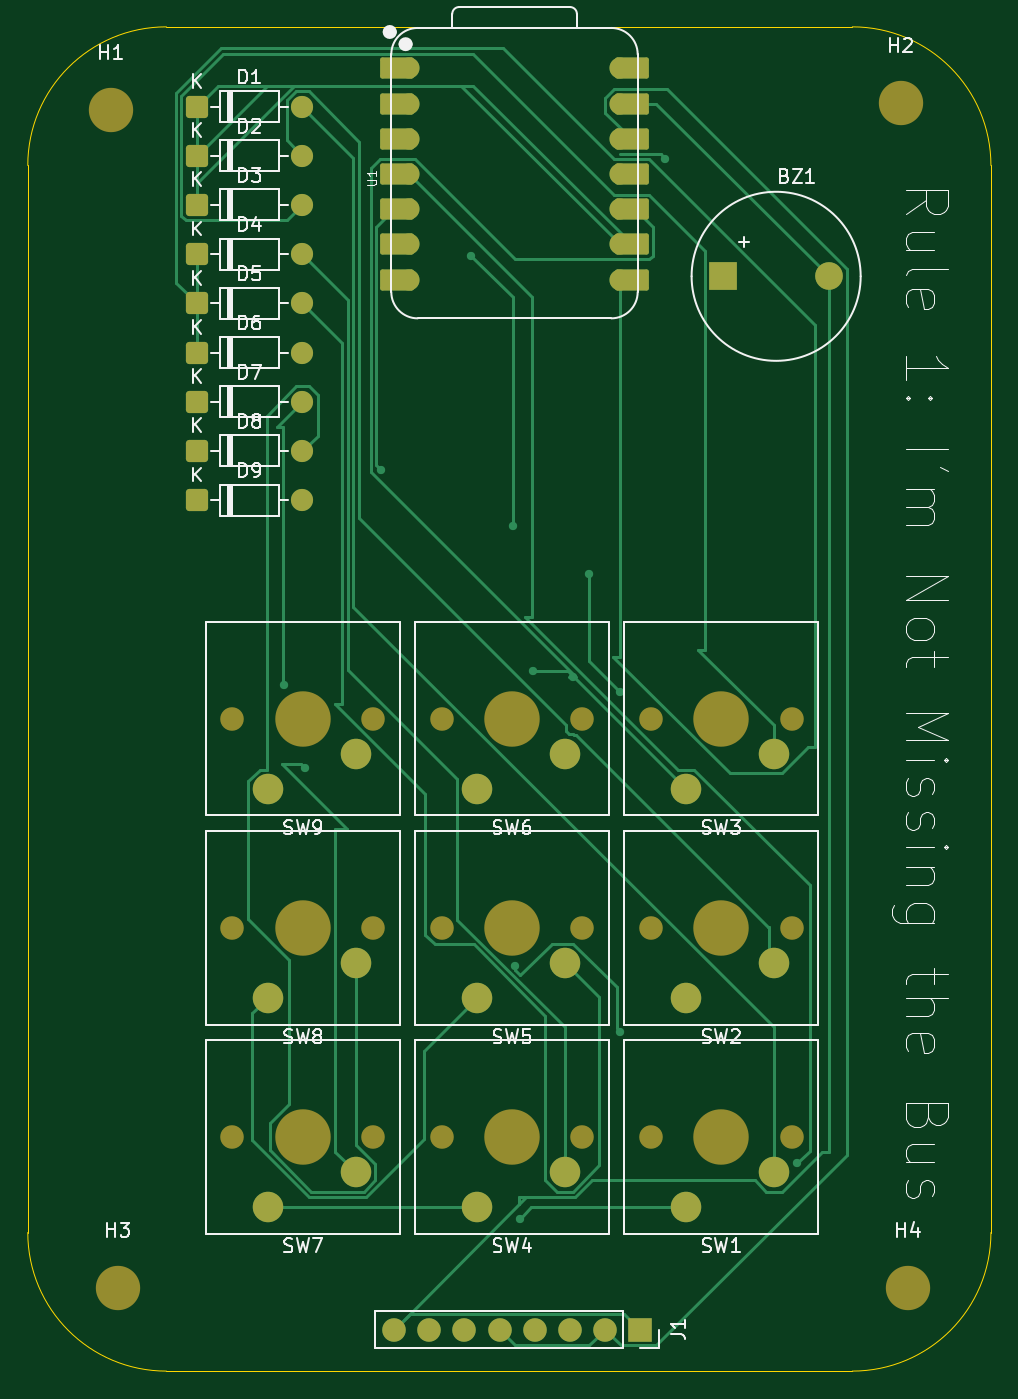
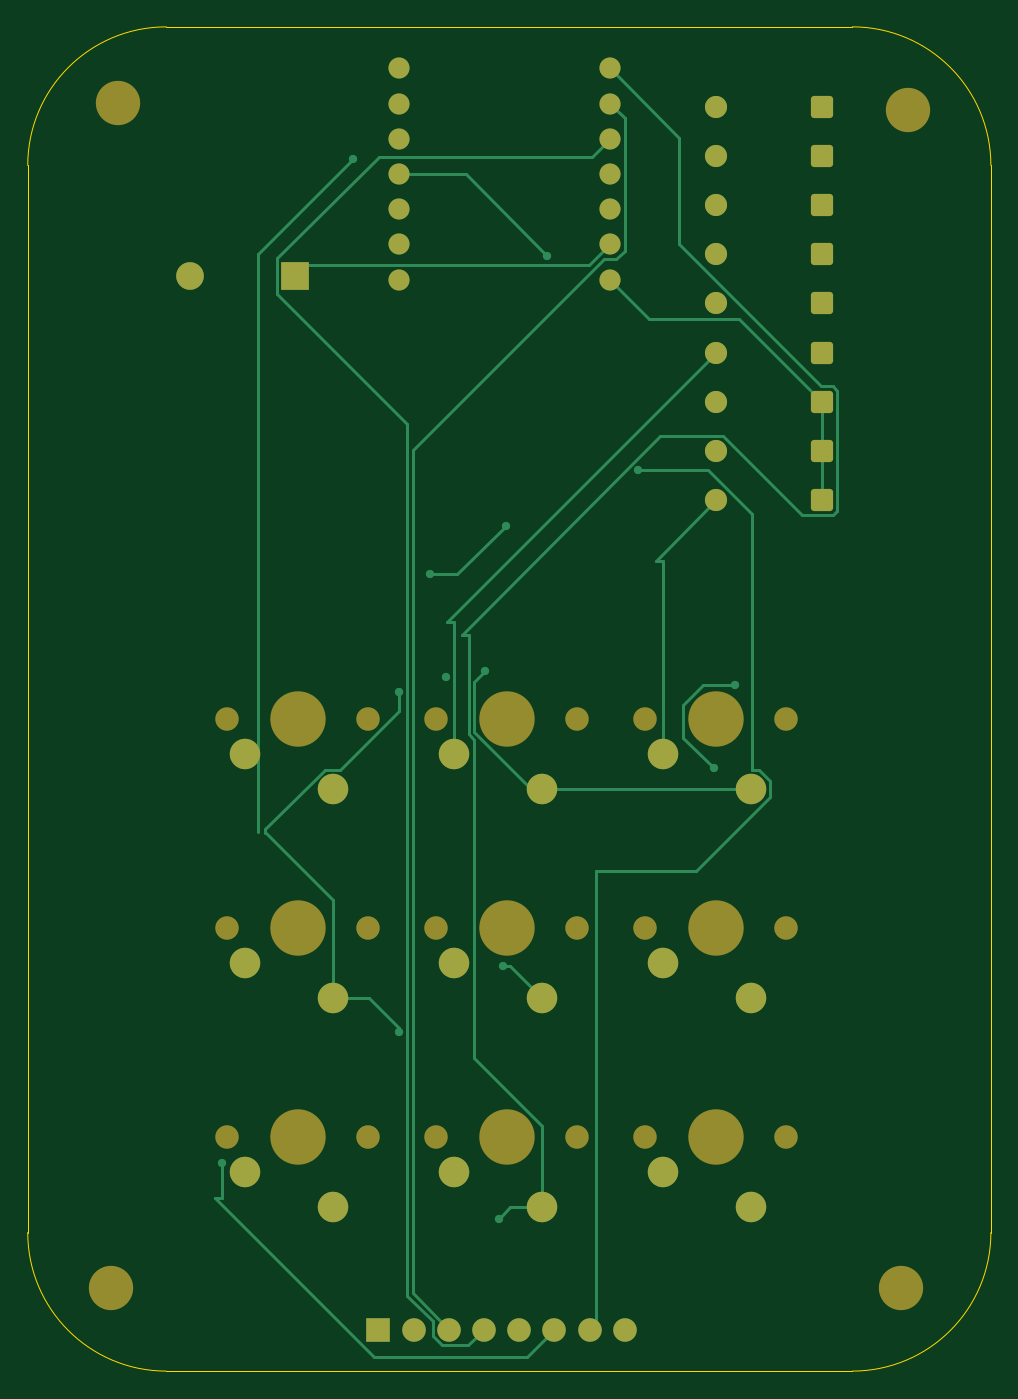
Circuit board: 9 layer files. Board 69.5 x 97.0 mm.
- bottom_copper: kicad_schematic-B_Cu.gbr (11699 bytes)
- bottom_mask: kicad_schematic-B_Mask.gbr (4278 bytes)
- paste: kicad_schematic-B_Paste.gbr (460 bytes)
- bottom_silk: kicad_schematic-B_Silkscreen.gbr (461 bytes)
- outline: kicad_schematic-Edge_Cuts.gbr (996 bytes)
- top_copper: kicad_schematic-F_Cu.gbr (17389 bytes)
- top_mask: kicad_schematic-F_Mask.gbr (4961 bytes)
- paste: kicad_schematic-F_Paste.gbr (460 bytes)
- top_silk: kicad_schematic-F_Silkscreen.gbr (51649 bytes)

=== bottom_copper: kicad_schematic-B_Cu.gbr (11699 bytes, source omitted) ===
=== bottom_mask: kicad_schematic-B_Mask.gbr ===
%TF.GenerationSoftware,KiCad,Pcbnew,10.0.4*%
%TF.CreationDate,2026-08-28T18:10:49-04:00*%
%TF.ProjectId,kicad_schematic,6b696361-645f-4736-9368-656d61746963,rev?*%
%TF.SameCoordinates,Original*%
%TF.FileFunction,Soldermask,Bot*%
%TF.FilePolarity,Negative*%
%FSLAX46Y46*%
G04 Gerber Fmt 4.6, Leading zero omitted, Abs format (unit mm)*
G04 Created by KiCad (PCBNEW 10.0.4) date 2026-08-28 18:10:49*
%MOMM*%
%LPD*%
G01*
G04 APERTURE LIST*
G04 Aperture macros list*
%AMRoundRect*
0 Rectangle with rounded corners*
0 $1 Rounding radius*
0 $2 $3 $4 $5 $6 $7 $8 $9 X,Y pos of 4 corners*
0 Add a 4 corners polygon primitive as box body*
4,1,4,$2,$3,$4,$5,$6,$7,$8,$9,$2,$3,0*
0 Add four circle primitives for the rounded corners*
1,1,$1+$1,$2,$3*
1,1,$1+$1,$4,$5*
1,1,$1+$1,$6,$7*
1,1,$1+$1,$8,$9*
0 Add four rect primitives between the rounded corners*
20,1,$1+$1,$2,$3,$4,$5,0*
20,1,$1+$1,$4,$5,$6,$7,0*
20,1,$1+$1,$6,$7,$8,$9,0*
20,1,$1+$1,$8,$9,$2,$3,0*%
G04 Aperture macros list end*
%ADD10C,3.200000*%
%ADD11C,1.700000*%
%ADD12C,4.000000*%
%ADD13C,2.200000*%
%ADD14RoundRect,0.250000X-0.550000X-0.550000X0.550000X-0.550000X0.550000X0.550000X-0.550000X0.550000X0*%
%ADD15C,1.600000*%
%ADD16C,1.524000*%
%ADD17R,2.000000X2.000000*%
%ADD18C,2.000000*%
%ADD19R,1.700000X1.700000*%
G04 APERTURE END LIST*
D10*
%TO.C,H4*%
X125500000Y-105500000D03*
%TD*%
D11*
%TO.C,SW3*%
X117110000Y-64420000D03*
D12*
X112030000Y-64420000D03*
D11*
X106950000Y-64420000D03*
D13*
X109490000Y-69500000D03*
X115840000Y-66960000D03*
%TD*%
D14*
%TO.C,D3*%
X74190000Y-27350000D03*
D15*
X81810000Y-27350000D03*
%TD*%
D16*
%TO.C,U1*%
X89500000Y-17500000D03*
X89500000Y-20040000D03*
X89500000Y-22580000D03*
X89500000Y-25120000D03*
X89500000Y-27660000D03*
X89500000Y-30200000D03*
X89500000Y-32740000D03*
X104740000Y-32740000D03*
X104740000Y-30200000D03*
X104740000Y-27660000D03*
X104740000Y-25120000D03*
X104740000Y-22580000D03*
X104740000Y-20040000D03*
X104740000Y-17500000D03*
%TD*%
D11*
%TO.C,SW6*%
X102020000Y-64420000D03*
D12*
X96940000Y-64420000D03*
D11*
X91860000Y-64420000D03*
D13*
X94400000Y-69500000D03*
X100750000Y-66960000D03*
%TD*%
D11*
%TO.C,SW7*%
X86930000Y-94600000D03*
D12*
X81850000Y-94600000D03*
D11*
X76770000Y-94600000D03*
D13*
X79310000Y-99680000D03*
X85660000Y-97140000D03*
%TD*%
D14*
%TO.C,D6*%
X74190000Y-38000000D03*
D15*
X81810000Y-38000000D03*
%TD*%
D11*
%TO.C,SW2*%
X117110000Y-79510000D03*
D12*
X112030000Y-79510000D03*
D11*
X106950000Y-79510000D03*
D13*
X109490000Y-84590000D03*
X115840000Y-82050000D03*
%TD*%
D14*
%TO.C,D7*%
X74190000Y-41550000D03*
D15*
X81810000Y-41550000D03*
%TD*%
D17*
%TO.C,BZ1*%
X112200000Y-32500000D03*
D18*
X119800000Y-32500000D03*
%TD*%
D10*
%TO.C,H3*%
X68500000Y-105500000D03*
%TD*%
D11*
%TO.C,SW5*%
X102020000Y-79510000D03*
D12*
X96940000Y-79510000D03*
D11*
X91860000Y-79510000D03*
D13*
X94400000Y-84590000D03*
X100750000Y-82050000D03*
%TD*%
D14*
%TO.C,D9*%
X74190000Y-48650000D03*
D15*
X81810000Y-48650000D03*
%TD*%
D14*
%TO.C,D4*%
X74190000Y-30900000D03*
D15*
X81810000Y-30900000D03*
%TD*%
D10*
%TO.C,H1*%
X68000000Y-20500000D03*
%TD*%
D14*
%TO.C,D1*%
X74190000Y-20250000D03*
D15*
X81810000Y-20250000D03*
%TD*%
D19*
%TO.C,J1*%
X106200000Y-108500000D03*
D11*
X103660000Y-108500000D03*
X101120000Y-108500000D03*
X98580000Y-108500000D03*
X96040000Y-108500000D03*
X93500000Y-108500000D03*
X90960000Y-108500000D03*
X88420000Y-108500000D03*
%TD*%
%TO.C,SW1*%
X117110000Y-94600000D03*
D12*
X112030000Y-94600000D03*
D11*
X106950000Y-94600000D03*
D13*
X109490000Y-99680000D03*
X115840000Y-97140000D03*
%TD*%
D11*
%TO.C,SW8*%
X86930000Y-79510000D03*
D12*
X81850000Y-79510000D03*
D11*
X76770000Y-79510000D03*
D13*
X79310000Y-84590000D03*
X85660000Y-82050000D03*
%TD*%
D11*
%TO.C,SW9*%
X86930000Y-64420000D03*
D12*
X81850000Y-64420000D03*
D11*
X76770000Y-64420000D03*
D13*
X79310000Y-69500000D03*
X85660000Y-66960000D03*
%TD*%
D14*
%TO.C,D2*%
X74190000Y-23800000D03*
D15*
X81810000Y-23800000D03*
%TD*%
D10*
%TO.C,H2*%
X125000000Y-20000000D03*
%TD*%
D14*
%TO.C,D5*%
X74190000Y-34450000D03*
D15*
X81810000Y-34450000D03*
%TD*%
D14*
%TO.C,D8*%
X74190000Y-45100000D03*
D15*
X81810000Y-45100000D03*
%TD*%
D11*
%TO.C,SW4*%
X102020000Y-94600000D03*
D12*
X96940000Y-94600000D03*
D11*
X91860000Y-94600000D03*
D13*
X94400000Y-99680000D03*
X100750000Y-97140000D03*
%TD*%
M02*

=== paste: kicad_schematic-B_Paste.gbr ===
%TF.GenerationSoftware,KiCad,Pcbnew,10.0.4*%
%TF.CreationDate,2026-08-28T18:10:49-04:00*%
%TF.ProjectId,kicad_schematic,6b696361-645f-4736-9368-656d61746963,rev?*%
%TF.SameCoordinates,Original*%
%TF.FileFunction,Paste,Bot*%
%TF.FilePolarity,Positive*%
%FSLAX46Y46*%
G04 Gerber Fmt 4.6, Leading zero omitted, Abs format (unit mm)*
G04 Created by KiCad (PCBNEW 10.0.4) date 2026-08-28 18:10:49*
%MOMM*%
%LPD*%
G01*
G04 APERTURE LIST*
G04 APERTURE END LIST*
M02*

=== bottom_silk: kicad_schematic-B_Silkscreen.gbr ===
%TF.GenerationSoftware,KiCad,Pcbnew,10.0.4*%
%TF.CreationDate,2026-08-28T18:10:49-04:00*%
%TF.ProjectId,kicad_schematic,6b696361-645f-4736-9368-656d61746963,rev?*%
%TF.SameCoordinates,Original*%
%TF.FileFunction,Legend,Bot*%
%TF.FilePolarity,Positive*%
%FSLAX46Y46*%
G04 Gerber Fmt 4.6, Leading zero omitted, Abs format (unit mm)*
G04 Created by KiCad (PCBNEW 10.0.4) date 2026-08-28 18:10:49*
%MOMM*%
%LPD*%
G01*
G04 APERTURE LIST*
G04 APERTURE END LIST*
M02*

=== outline: kicad_schematic-Edge_Cuts.gbr ===
%TF.GenerationSoftware,KiCad,Pcbnew,10.0.4*%
%TF.CreationDate,2026-08-28T18:10:49-04:00*%
%TF.ProjectId,kicad_schematic,6b696361-645f-4736-9368-656d61746963,rev?*%
%TF.SameCoordinates,Original*%
%TF.FileFunction,Profile,NP*%
%FSLAX46Y46*%
G04 Gerber Fmt 4.6, Leading zero omitted, Abs format (unit mm)*
G04 Created by KiCad (PCBNEW 10.0.4) date 2026-08-28 18:10:49*
%MOMM*%
%LPD*%
G01*
G04 APERTURE LIST*
%TA.AperFunction,Profile*%
%ADD10C,0.050000*%
%TD*%
G04 APERTURE END LIST*
D10*
X131500000Y-101500000D02*
G75*
G02*
X121500000Y-111500000I-10000000J0D01*
G01*
X121500000Y-14500000D02*
G75*
G02*
X131500000Y-24500000I0J-10000000D01*
G01*
X62000000Y-24500000D02*
G75*
G02*
X72000000Y-14500000I10000000J0D01*
G01*
X72000000Y-111500000D02*
G75*
G02*
X62000000Y-101500000I0J10000000D01*
G01*
X131500000Y-24500000D02*
X131500000Y-101500000D01*
X72000000Y-14500000D02*
X121500000Y-14500000D01*
X62000000Y-101500000D02*
X62000000Y-24500000D01*
X121500000Y-111500000D02*
X72000000Y-111500000D01*
M02*

=== top_copper: kicad_schematic-F_Cu.gbr (17389 bytes, source omitted) ===
=== top_mask: kicad_schematic-F_Mask.gbr ===
%TF.GenerationSoftware,KiCad,Pcbnew,10.0.4*%
%TF.CreationDate,2026-08-28T18:10:49-04:00*%
%TF.ProjectId,kicad_schematic,6b696361-645f-4736-9368-656d61746963,rev?*%
%TF.SameCoordinates,Original*%
%TF.FileFunction,Soldermask,Top*%
%TF.FilePolarity,Negative*%
%FSLAX46Y46*%
G04 Gerber Fmt 4.6, Leading zero omitted, Abs format (unit mm)*
G04 Created by KiCad (PCBNEW 10.0.4) date 2026-08-28 18:10:49*
%MOMM*%
%LPD*%
G01*
G04 APERTURE LIST*
G04 Aperture macros list*
%AMRoundRect*
0 Rectangle with rounded corners*
0 $1 Rounding radius*
0 $2 $3 $4 $5 $6 $7 $8 $9 X,Y pos of 4 corners*
0 Add a 4 corners polygon primitive as box body*
4,1,4,$2,$3,$4,$5,$6,$7,$8,$9,$2,$3,0*
0 Add four circle primitives for the rounded corners*
1,1,$1+$1,$2,$3*
1,1,$1+$1,$4,$5*
1,1,$1+$1,$6,$7*
1,1,$1+$1,$8,$9*
0 Add four rect primitives between the rounded corners*
20,1,$1+$1,$2,$3,$4,$5,0*
20,1,$1+$1,$4,$5,$6,$7,0*
20,1,$1+$1,$6,$7,$8,$9,0*
20,1,$1+$1,$8,$9,$2,$3,0*%
G04 Aperture macros list end*
%ADD10C,3.200000*%
%ADD11C,1.700000*%
%ADD12C,4.000000*%
%ADD13C,2.200000*%
%ADD14RoundRect,0.250000X-0.550000X-0.550000X0.550000X-0.550000X0.550000X0.550000X-0.550000X0.550000X0*%
%ADD15C,1.600000*%
%ADD16RoundRect,0.152400X1.063600X0.609600X-1.063600X0.609600X-1.063600X-0.609600X1.063600X-0.609600X0*%
%ADD17C,1.524000*%
%ADD18RoundRect,0.152400X-1.063600X-0.609600X1.063600X-0.609600X1.063600X0.609600X-1.063600X0.609600X0*%
%ADD19R,2.000000X2.000000*%
%ADD20C,2.000000*%
%ADD21R,1.700000X1.700000*%
G04 APERTURE END LIST*
D10*
%TO.C,H4*%
X125500000Y-105500000D03*
%TD*%
D11*
%TO.C,SW3*%
X117110000Y-64420000D03*
D12*
X112030000Y-64420000D03*
D11*
X106950000Y-64420000D03*
D13*
X109490000Y-69500000D03*
X115840000Y-66960000D03*
%TD*%
D14*
%TO.C,D3*%
X74190000Y-27350000D03*
D15*
X81810000Y-27350000D03*
%TD*%
D16*
%TO.C,U1*%
X88665000Y-17500000D03*
D17*
X89500000Y-17500000D03*
D16*
X88665000Y-20040000D03*
D17*
X89500000Y-20040000D03*
D16*
X88665000Y-22580000D03*
D17*
X89500000Y-22580000D03*
D16*
X88665000Y-25120000D03*
D17*
X89500000Y-25120000D03*
D16*
X88665000Y-27660000D03*
D17*
X89500000Y-27660000D03*
D16*
X88665000Y-30200000D03*
D17*
X89500000Y-30200000D03*
D16*
X88665000Y-32740000D03*
D17*
X89500000Y-32740000D03*
X104740000Y-32740000D03*
D18*
X105575000Y-32740000D03*
D17*
X104740000Y-30200000D03*
D18*
X105575000Y-30200000D03*
D17*
X104740000Y-27660000D03*
D18*
X105575000Y-27660000D03*
D17*
X104740000Y-25120000D03*
D18*
X105575000Y-25120000D03*
D17*
X104740000Y-22580000D03*
D18*
X105575000Y-22580000D03*
D17*
X104740000Y-20040000D03*
D18*
X105575000Y-20040000D03*
D17*
X104740000Y-17500000D03*
D18*
X105575000Y-17500000D03*
%TD*%
D11*
%TO.C,SW6*%
X102020000Y-64420000D03*
D12*
X96940000Y-64420000D03*
D11*
X91860000Y-64420000D03*
D13*
X94400000Y-69500000D03*
X100750000Y-66960000D03*
%TD*%
D11*
%TO.C,SW7*%
X86930000Y-94600000D03*
D12*
X81850000Y-94600000D03*
D11*
X76770000Y-94600000D03*
D13*
X79310000Y-99680000D03*
X85660000Y-97140000D03*
%TD*%
D14*
%TO.C,D6*%
X74190000Y-38000000D03*
D15*
X81810000Y-38000000D03*
%TD*%
D11*
%TO.C,SW2*%
X117110000Y-79510000D03*
D12*
X112030000Y-79510000D03*
D11*
X106950000Y-79510000D03*
D13*
X109490000Y-84590000D03*
X115840000Y-82050000D03*
%TD*%
D14*
%TO.C,D7*%
X74190000Y-41550000D03*
D15*
X81810000Y-41550000D03*
%TD*%
D19*
%TO.C,BZ1*%
X112200000Y-32500000D03*
D20*
X119800000Y-32500000D03*
%TD*%
D10*
%TO.C,H3*%
X68500000Y-105500000D03*
%TD*%
D11*
%TO.C,SW5*%
X102020000Y-79510000D03*
D12*
X96940000Y-79510000D03*
D11*
X91860000Y-79510000D03*
D13*
X94400000Y-84590000D03*
X100750000Y-82050000D03*
%TD*%
D14*
%TO.C,D9*%
X74190000Y-48650000D03*
D15*
X81810000Y-48650000D03*
%TD*%
D14*
%TO.C,D4*%
X74190000Y-30900000D03*
D15*
X81810000Y-30900000D03*
%TD*%
D10*
%TO.C,H1*%
X68000000Y-20500000D03*
%TD*%
D14*
%TO.C,D1*%
X74190000Y-20250000D03*
D15*
X81810000Y-20250000D03*
%TD*%
D21*
%TO.C,J1*%
X106200000Y-108500000D03*
D11*
X103660000Y-108500000D03*
X101120000Y-108500000D03*
X98580000Y-108500000D03*
X96040000Y-108500000D03*
X93500000Y-108500000D03*
X90960000Y-108500000D03*
X88420000Y-108500000D03*
%TD*%
%TO.C,SW1*%
X117110000Y-94600000D03*
D12*
X112030000Y-94600000D03*
D11*
X106950000Y-94600000D03*
D13*
X109490000Y-99680000D03*
X115840000Y-97140000D03*
%TD*%
D11*
%TO.C,SW8*%
X86930000Y-79510000D03*
D12*
X81850000Y-79510000D03*
D11*
X76770000Y-79510000D03*
D13*
X79310000Y-84590000D03*
X85660000Y-82050000D03*
%TD*%
D11*
%TO.C,SW9*%
X86930000Y-64420000D03*
D12*
X81850000Y-64420000D03*
D11*
X76770000Y-64420000D03*
D13*
X79310000Y-69500000D03*
X85660000Y-66960000D03*
%TD*%
D14*
%TO.C,D2*%
X74190000Y-23800000D03*
D15*
X81810000Y-23800000D03*
%TD*%
D10*
%TO.C,H2*%
X125000000Y-20000000D03*
%TD*%
D14*
%TO.C,D5*%
X74190000Y-34450000D03*
D15*
X81810000Y-34450000D03*
%TD*%
D14*
%TO.C,D8*%
X74190000Y-45100000D03*
D15*
X81810000Y-45100000D03*
%TD*%
D11*
%TO.C,SW4*%
X102020000Y-94600000D03*
D12*
X96940000Y-94600000D03*
D11*
X91860000Y-94600000D03*
D13*
X94400000Y-99680000D03*
X100750000Y-97140000D03*
%TD*%
M02*

=== paste: kicad_schematic-F_Paste.gbr ===
%TF.GenerationSoftware,KiCad,Pcbnew,10.0.4*%
%TF.CreationDate,2026-08-28T18:10:49-04:00*%
%TF.ProjectId,kicad_schematic,6b696361-645f-4736-9368-656d61746963,rev?*%
%TF.SameCoordinates,Original*%
%TF.FileFunction,Paste,Top*%
%TF.FilePolarity,Positive*%
%FSLAX46Y46*%
G04 Gerber Fmt 4.6, Leading zero omitted, Abs format (unit mm)*
G04 Created by KiCad (PCBNEW 10.0.4) date 2026-08-28 18:10:49*
%MOMM*%
%LPD*%
G01*
G04 APERTURE LIST*
G04 APERTURE END LIST*
M02*

=== top_silk: kicad_schematic-F_Silkscreen.gbr (51649 bytes, source omitted) ===
